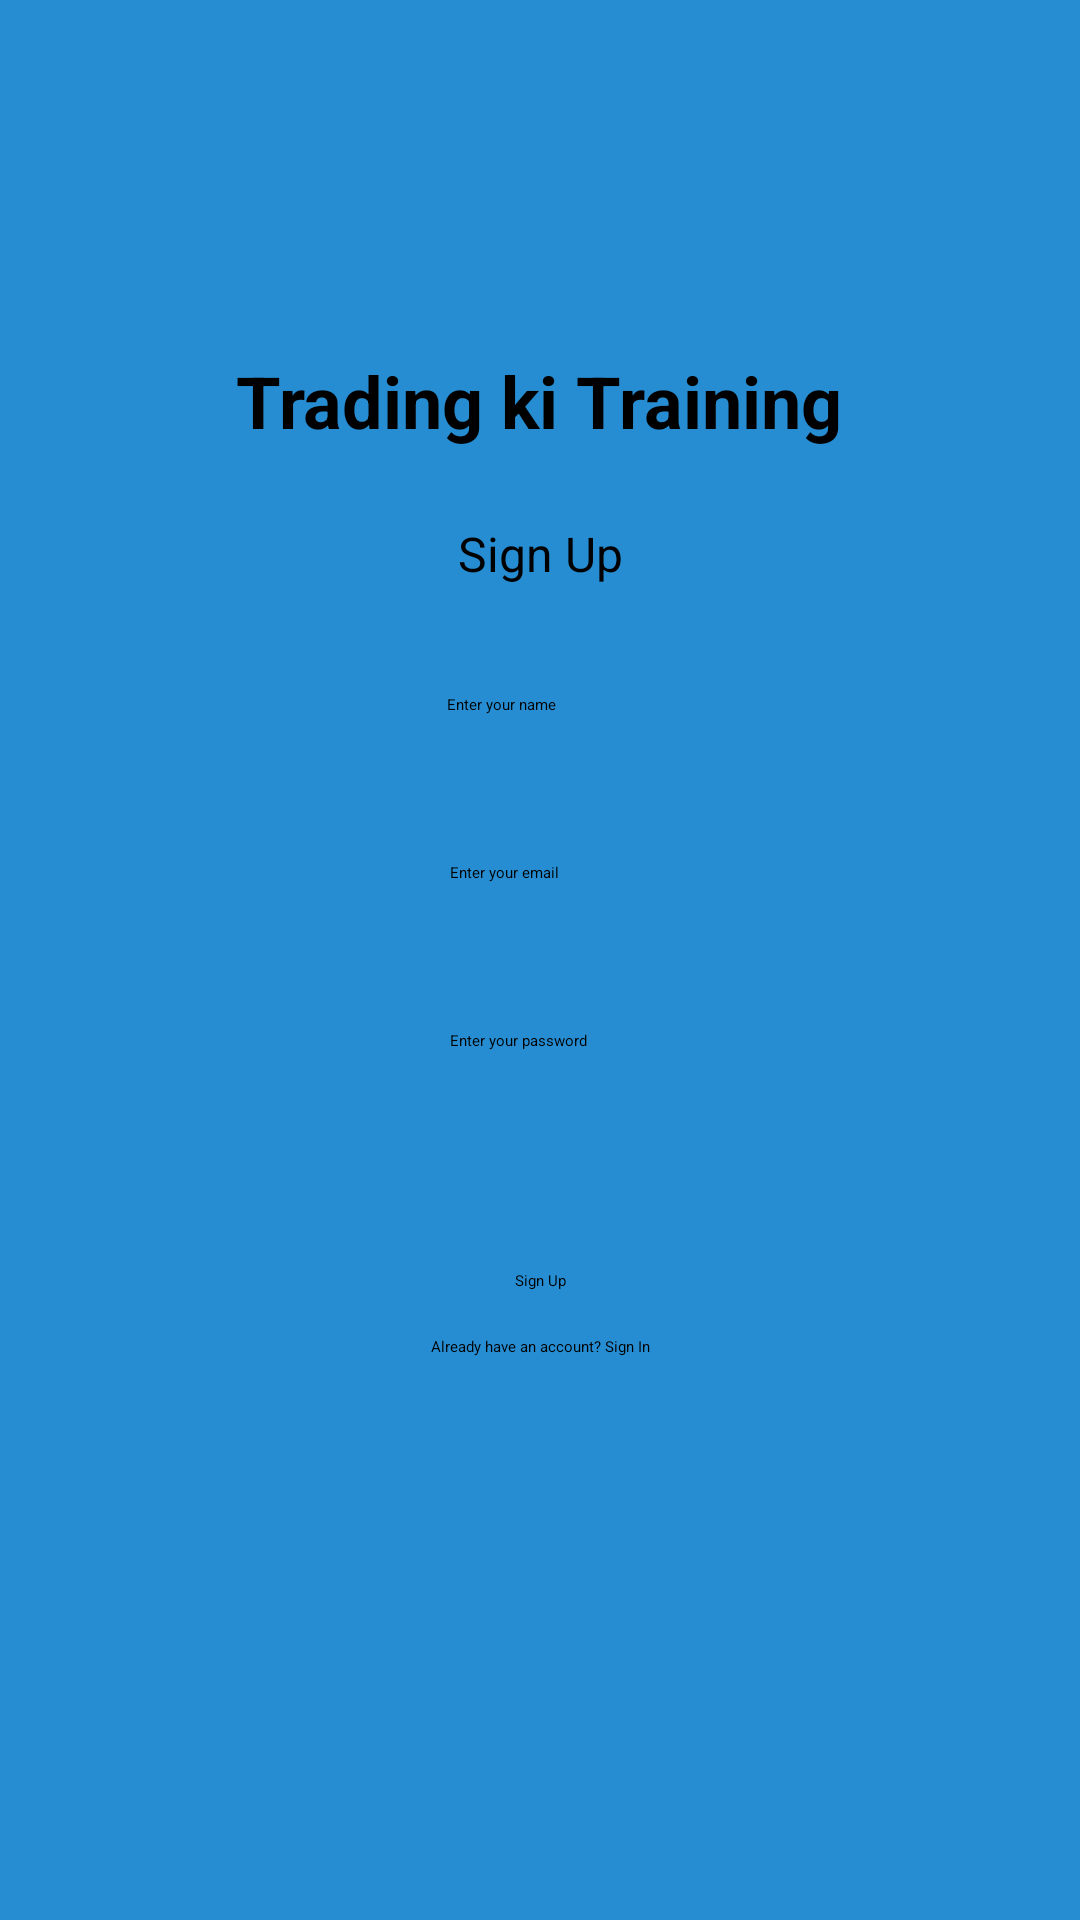

Write the Android layout XML for this screen, with the resource values it uses.
<!-- AndroidManifest.xml: application theme Theme.CommodityTrader -->
<!-- res/layout/activity_sign_up.xml -->
<?xml version="1.0" encoding="utf-8"?>
<androidx.constraintlayout.widget.ConstraintLayout xmlns:android="http://schemas.android.com/apk/res/android"
    xmlns:app="http://schemas.android.com/apk/res-auto"
    xmlns:tools="http://schemas.android.com/tools"
    android:layout_width="match_parent"
    android:layout_height="match_parent"
    android:background="#DF077DCC"
    tools:context=".SignUpActivity">

    <TextView
        android:id="@+id/textView"
        android:layout_width="wrap_content"
        android:layout_height="wrap_content"
        android:text="Trading ki Training"
        android:textSize="24sp"
        android:textStyle="bold"
        app:layout_constraintBottom_toBottomOf="parent"
        app:layout_constraintEnd_toEndOf="parent"
        app:layout_constraintHorizontal_bias="0.497"
        app:layout_constraintStart_toStartOf="parent"
        app:layout_constraintTop_toTopOf="parent"
        app:layout_constraintVertical_bias="0.193" />

    <TextView
        android:id="@+id/textView2"
        android:layout_width="wrap_content"
        android:layout_height="wrap_content"
        android:layout_marginTop="24dp"
        android:text="Sign Up"
        android:textSize="16sp"
        app:layout_constraintEnd_toEndOf="parent"
        app:layout_constraintHorizontal_bias="0.5"
        app:layout_constraintStart_toStartOf="parent"
        app:layout_constraintTop_toBottomOf="@+id/textView" />

    <EditText
        android:id="@+id/etName"
        android:layout_width="wrap_content"
        android:layout_height="wrap_content"
        android:layout_marginTop="36dp"
        android:ems="10"
        android:hint="Enter your name"
        android:inputType="textPersonName"
        android:minHeight="48dp"
        app:layout_constraintEnd_toEndOf="parent"
        app:layout_constraintHorizontal_bias="0.497"
        app:layout_constraintStart_toStartOf="parent"
        app:layout_constraintTop_toBottomOf="@+id/textView2" />

    <EditText
        android:id="@+id/etEmail"
        android:layout_width="wrap_content"
        android:layout_height="wrap_content"
        android:layout_marginTop="8dp"
        android:ems="10"
        android:hint="Enter your email"
        android:inputType="textPersonName"
        android:minHeight="48dp"
        app:layout_constraintEnd_toEndOf="parent"
        app:layout_constraintHorizontal_bias="0.5"
        app:layout_constraintStart_toStartOf="parent"
        app:layout_constraintTop_toBottomOf="@+id/etName" />

    <EditText
        android:id="@+id/etPassword"
        android:layout_width="wrap_content"
        android:layout_height="wrap_content"
        android:layout_marginTop="8dp"
        android:ems="10"
        android:hint="Enter your password"
        android:inputType="textPersonName"
        android:minHeight="48dp"
        app:layout_constraintEnd_toEndOf="parent"
        app:layout_constraintHorizontal_bias="0.5"
        app:layout_constraintStart_toStartOf="parent"
        app:layout_constraintTop_toBottomOf="@+id/etEmail" />

    <Button
        android:id="@+id/btnSignIn"
        android:layout_width="wrap_content"
        android:layout_height="wrap_content"
        android:layout_marginTop="32dp"
        android:onClick="SignUpEmailPassword"
        android:text="Sign Up"
        android:backgroundTint="#BF00BCD4"
        app:layout_constraintEnd_toEndOf="parent"
        app:layout_constraintHorizontal_bias="0.5"
        app:layout_constraintStart_toStartOf="parent"
        app:layout_constraintTop_toBottomOf="@+id/etPassword" />

    <TextView
        android:id="@+id/alreadySignIn"
        android:layout_width="wrap_content"
        android:layout_height="wrap_content"
        android:layout_marginTop="15dp"
        android:text="Already have an account? Sign In"
        app:layout_constraintEnd_toEndOf="parent"
        app:layout_constraintHorizontal_bias="0.5"
        app:layout_constraintStart_toStartOf="parent"
        app:layout_constraintTop_toBottomOf="@+id/btnSignIn" />


</androidx.constraintlayout.widget.ConstraintLayout>
<!-- resources referenced by this layout -->
<resources>

</resources>
